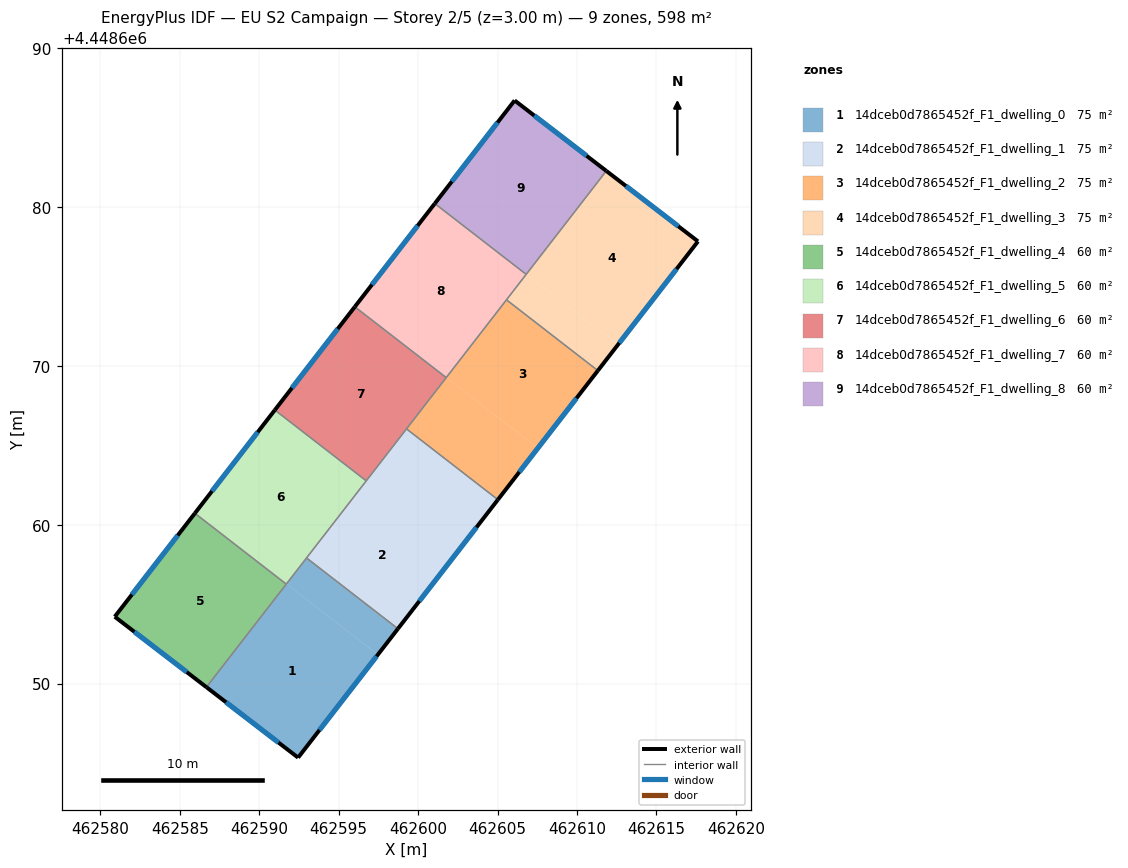
=== STOREY PLAN SPEC (per zone: floor XY polygon, exterior-wall plan segments, windows/doors) ===
zone 1: 14dceb0d7865452f_F1_dwelling_0  (74.8 m²)
  floor: (462597.47, 4448651.82) (462592.45, 4448645.34) (462586.68, 4448649.78) (462591.71, 4448656.27)
  floor: (462598.73, 4448653.45) (462597.47, 4448651.82) (462591.71, 4448656.27) (462592.98, 4448657.91)
  exterior wall: (462592.45, 4448645.34) – (462598.73, 4448653.45)  [10.3 m]
    window: (462593.79, 4448647.08) – (462597.39, 4448651.72)  [10.1 m²]
  exterior wall: (462586.68, 4448649.78) – (462592.45, 4448645.34)  [7.3 m]
    window: (462587.91, 4448648.83) – (462591.21, 4448646.29)  [7.1 m²]
  interior walls: 3
zone 2: 14dceb0d7865452f_F1_dwelling_1  (74.8 m²)
  floor: (462602.50, 4448658.32) (462598.73, 4448653.45) (462592.98, 4448657.91) (462596.75, 4448662.77)
  floor: (462605.03, 4448661.58) (462602.50, 4448658.32) (462596.75, 4448662.77) (462599.27, 4448666.03)
  exterior wall: (462598.73, 4448653.45) – (462605.03, 4448661.58)  [10.3 m]
    window: (462600.08, 4448655.19) – (462603.68, 4448659.84)  [10.1 m²]
  interior walls: 4
zone 3: 14dceb0d7865452f_F1_dwelling_2  (74.8 m²)
  floor: (462611.32, 4448669.70) (462607.53, 4448664.82) (462601.78, 4448669.27) (462605.57, 4448674.16)
  floor: (462607.53, 4448664.82) (462605.03, 4448661.58) (462599.27, 4448666.03) (462601.78, 4448669.27)
  exterior wall: (462605.03, 4448661.58) – (462611.32, 4448669.70)  [10.3 m]
    window: (462606.37, 4448663.32) – (462609.97, 4448667.96)  [10.1 m²]
  interior walls: 4
zone 4: 14dceb0d7865452f_F1_dwelling_3  (74.8 m²)
  floor: (462617.62, 4448677.84) (462612.57, 4448671.32) (462606.82, 4448675.77) (462611.86, 4448682.27)
  floor: (462611.86, 4448682.27) (462606.82, 4448675.77) (462606.81, 4448675.77) (462611.85, 4448682.27)
  floor: (462612.57, 4448671.32) (462611.32, 4448669.70) (462605.57, 4448674.16) (462606.81, 4448675.77)
  exterior wall: (462617.62, 4448677.84) – (462611.85, 4448682.27)  [7.3 m]
    window: (462616.38, 4448678.79) – (462613.09, 4448681.32)  [7.1 m²]
  exterior wall: (462611.32, 4448669.70) – (462617.62, 4448677.84)  [10.3 m]
    window: (462612.67, 4448671.44) – (462616.27, 4448676.10)  [10.1 m²]
  interior walls: 3
zone 5: 14dceb0d7865452f_F1_dwelling_4  (59.8 m²)
  floor: (462591.69, 4448656.27) (462586.67, 4448649.78) (462580.91, 4448654.21) (462585.95, 4448660.72)
  floor: (462591.70, 4448656.26) (462586.68, 4448649.78) (462586.67, 4448649.78) (462591.69, 4448656.27)
  exterior wall: (462580.91, 4448654.21) – (462586.68, 4448649.78)  [7.3 m]
    window: (462582.14, 4448653.26) – (462585.44, 4448650.72)  [7.1 m²]
  exterior wall: (462585.95, 4448660.72) – (462580.91, 4448654.21)  [8.2 m]
    window: (462584.87, 4448659.33) – (462581.99, 4448655.60)  [8.1 m²]
  interior walls: 2
zone 6: 14dceb0d7865452f_F1_dwelling_5  (59.8 m²)
  floor: (462591.70, 4448656.28) (462591.69, 4448656.27) (462585.95, 4448660.72) (462585.96, 4448660.73)
  floor: (462596.74, 4448662.76) (462591.70, 4448656.26) (462591.69, 4448656.27) (462591.70, 4448656.28) (462585.96, 4448660.73) (462585.95, 4448660.72) (462590.98, 4448667.22)
  exterior wall: (462590.98, 4448667.22) – (462585.95, 4448660.72)  [8.2 m]
    window: (462589.90, 4448665.83) – (462587.03, 4448662.11)  [8.1 m²]
  interior walls: 4
zone 7: 14dceb0d7865452f_F1_dwelling_6  (59.8 m²)
  floor: (462601.77, 4448669.26) (462596.75, 4448662.77) (462590.99, 4448667.23) (462596.02, 4448673.72)
  floor: (462596.75, 4448662.77) (462596.74, 4448662.76) (462590.98, 4448667.22) (462590.99, 4448667.23)
  exterior wall: (462596.02, 4448673.72) – (462590.98, 4448667.22)  [8.2 m]
    window: (462594.94, 4448672.33) – (462592.06, 4448668.61)  [8.1 m²]
  interior walls: 4
zone 8: 14dceb0d7865452f_F1_dwelling_7  (59.8 m²)
  floor: (462606.81, 4448675.76) (462601.78, 4448669.27) (462596.03, 4448673.73) (462601.05, 4448680.22)
  floor: (462601.78, 4448669.27) (462601.77, 4448669.26) (462596.02, 4448673.72) (462596.03, 4448673.73)
  exterior wall: (462601.05, 4448680.22) – (462596.02, 4448673.72)  [8.2 m]
    window: (462599.97, 4448678.83) – (462597.10, 4448675.11)  [8.1 m²]
  interior walls: 4
zone 9: 14dceb0d7865452f_F1_dwelling_8  (59.8 m²)
  floor: (462611.85, 4448682.27) (462606.81, 4448675.77) (462601.06, 4448680.23) (462606.08, 4448686.71)
  floor: (462606.81, 4448675.77) (462606.81, 4448675.76) (462601.05, 4448680.22) (462601.06, 4448680.23)
  exterior wall: (462606.08, 4448686.71) – (462601.05, 4448680.22)  [8.2 m]
    window: (462605.00, 4448685.32) – (462602.13, 4448681.61)  [8.0 m²]
  exterior wall: (462611.85, 4448682.27) – (462606.08, 4448686.71)  [7.3 m]
    window: (462610.61, 4448683.22) – (462607.31, 4448685.76)  [7.1 m²]
  interior walls: 2

=== DERIVED (storey summary) ===
Building: EU S2 Campaign
Storey: 2 of 5  (floor level z = 3.00 m)
Storey gross floor area: 598.3 m²
Zones on this storey: 9
  - 14dceb0d7865452f_F1_dwelling_0: floor 74.8 m²; exterior wall 17.5 m (52.6 m²); 2 window(s) 17.2 m²; WWR 32.7%
  - 14dceb0d7865452f_F1_dwelling_1: floor 74.8 m²; exterior wall 10.3 m (30.8 m²); 1 window(s) 10.1 m²; WWR 32.7%
  - 14dceb0d7865452f_F1_dwelling_2: floor 74.8 m²; exterior wall 10.3 m (30.8 m²); 1 window(s) 10.1 m²; WWR 32.7%
  - 14dceb0d7865452f_F1_dwelling_3: floor 74.8 m²; exterior wall 17.6 m (52.7 m²); 2 window(s) 17.2 m²; WWR 32.7%
  - 14dceb0d7865452f_F1_dwelling_4: floor 59.8 m²; exterior wall 15.5 m (46.5 m²); 2 window(s) 15.2 m²; WWR 32.7%
  - 14dceb0d7865452f_F1_dwelling_5: floor 59.8 m²; exterior wall 8.2 m (24.7 m²); 1 window(s) 8.1 m²; WWR 32.7%
  - 14dceb0d7865452f_F1_dwelling_6: floor 59.8 m²; exterior wall 8.2 m (24.7 m²); 1 window(s) 8.1 m²; WWR 32.7%
  - 14dceb0d7865452f_F1_dwelling_7: floor 59.8 m²; exterior wall 8.2 m (24.7 m²); 1 window(s) 8.1 m²; WWR 32.7%
  - 14dceb0d7865452f_F1_dwelling_8: floor 59.8 m²; exterior wall 15.5 m (46.5 m²); 2 window(s) 15.2 m²; WWR 32.7%
Zone adjacency (shared interzone walls):
  - 14dceb0d7865452f_F1_dwelling_0 ↔ 14dceb0d7865452f_F1_dwelling_1
  - 14dceb0d7865452f_F1_dwelling_0 ↔ 14dceb0d7865452f_F1_dwelling_4
  - 14dceb0d7865452f_F1_dwelling_0 ↔ 14dceb0d7865452f_F1_dwelling_5
  - 14dceb0d7865452f_F1_dwelling_1 ↔ 14dceb0d7865452f_F1_dwelling_2
  - 14dceb0d7865452f_F1_dwelling_1 ↔ 14dceb0d7865452f_F1_dwelling_5
  - 14dceb0d7865452f_F1_dwelling_1 ↔ 14dceb0d7865452f_F1_dwelling_6
  - 14dceb0d7865452f_F1_dwelling_2 ↔ 14dceb0d7865452f_F1_dwelling_3
  - 14dceb0d7865452f_F1_dwelling_2 ↔ 14dceb0d7865452f_F1_dwelling_6
  - 14dceb0d7865452f_F1_dwelling_2 ↔ 14dceb0d7865452f_F1_dwelling_7
  - 14dceb0d7865452f_F1_dwelling_3 ↔ 14dceb0d7865452f_F1_dwelling_7
  - 14dceb0d7865452f_F1_dwelling_3 ↔ 14dceb0d7865452f_F1_dwelling_8
  - 14dceb0d7865452f_F1_dwelling_4 ↔ 14dceb0d7865452f_F1_dwelling_5
  - 14dceb0d7865452f_F1_dwelling_5 ↔ 14dceb0d7865452f_F1_dwelling_6
  - 14dceb0d7865452f_F1_dwelling_6 ↔ 14dceb0d7865452f_F1_dwelling_7
  - 14dceb0d7865452f_F1_dwelling_7 ↔ 14dceb0d7865452f_F1_dwelling_8